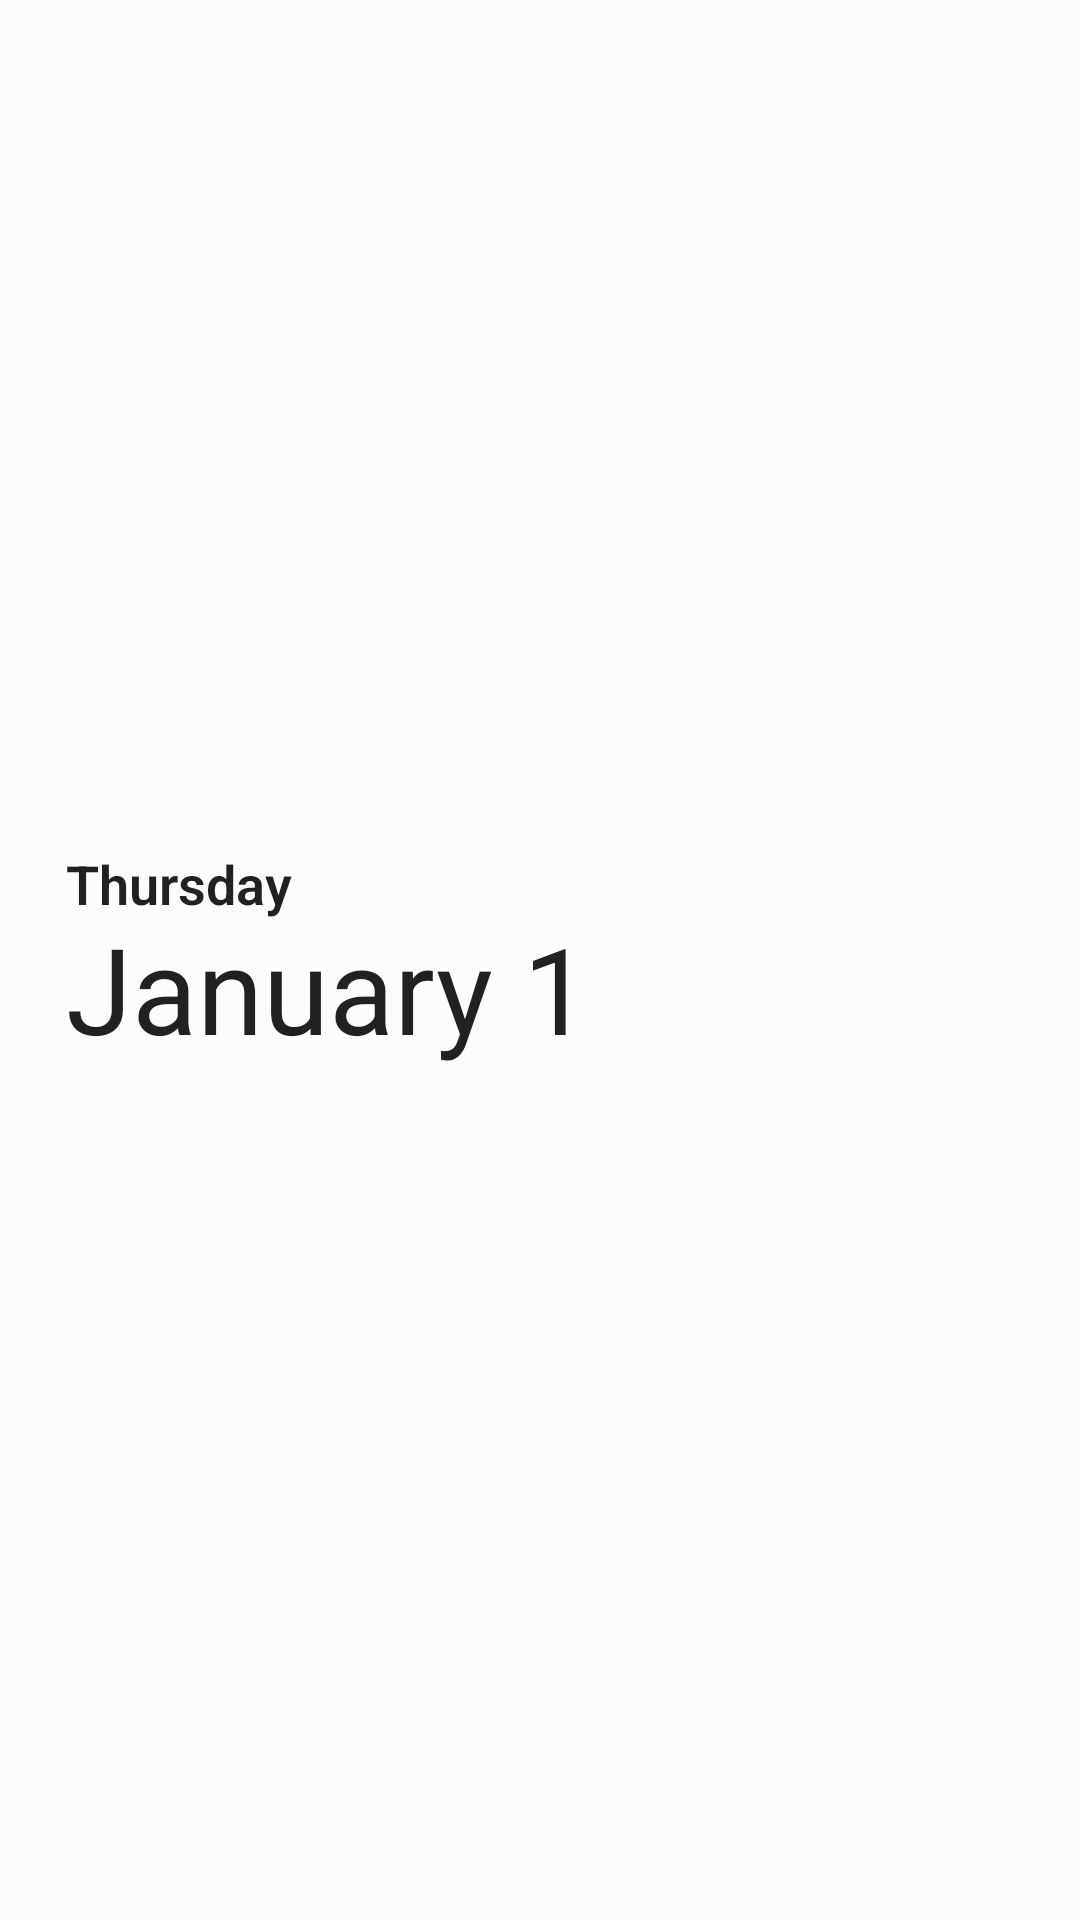

Write the Android layout XML for this screen, with the resource values it uses.
<!-- AndroidManifest.xml: application theme Theme.Widgetwerk -->
<!-- res/layout/w_date_headline.xml -->
<?xml version="1.0" encoding="utf-8"?>
<FrameLayout xmlns:android="http://schemas.android.com/apk/res/android"
    android:id="@+id/root"
    android:layout_width="match_parent"
    android:layout_height="match_parent">
    <ImageView android:id="@+id/bg" android:layout_width="match_parent" android:layout_height="match_parent"
        android:scaleType="fitXY" android:importantForAccessibility="no" />
    <LinearLayout
        android:id="@+id/box"
        android:layout_width="match_parent"
        android:layout_height="match_parent"
        android:gravity="center_vertical|start"
        android:orientation="vertical"
        android:paddingHorizontal="22dp">
        <TextClock android:id="@+id/dow" android:layout_width="wrap_content" android:layout_height="wrap_content"
            android:fontFamily="google-sans" android:textFontWeight="600" android:includeFontPadding="false"
            android:format12Hour="EEEE" android:format24Hour="EEEE" android:maxLines="1" android:textSize="18sp" />
        <TextClock android:id="@+id/day" android:layout_width="wrap_content" android:layout_height="wrap_content"
            android:layout_marginTop="2dp"
            android:fontFamily="google-sans" android:textFontWeight="400" android:includeFontPadding="false"
            android:format12Hour="MMMM d" android:format24Hour="d. MMMM" android:maxLines="1" android:textSize="40sp" />
        <TextClock android:id="@+id/month" android:layout_width="wrap_content" android:layout_height="wrap_content"
            android:visibility="gone" android:format12Hour="yyyy" android:format24Hour="yyyy" />
    </LinearLayout>
</FrameLayout>
<!-- resources referenced by this layout -->
<resources>
  <style name="Theme.Widgetwerk" parent="android:Theme.Material.Light.NoActionBar">
          <item name="android:statusBarColor">@android:color/transparent</item>
          <item name="android:navigationBarColor">@android:color/transparent</item>
          <item name="android:windowBackground">@android:color/system_neutral1_10</item>
      </style>
</resources>
